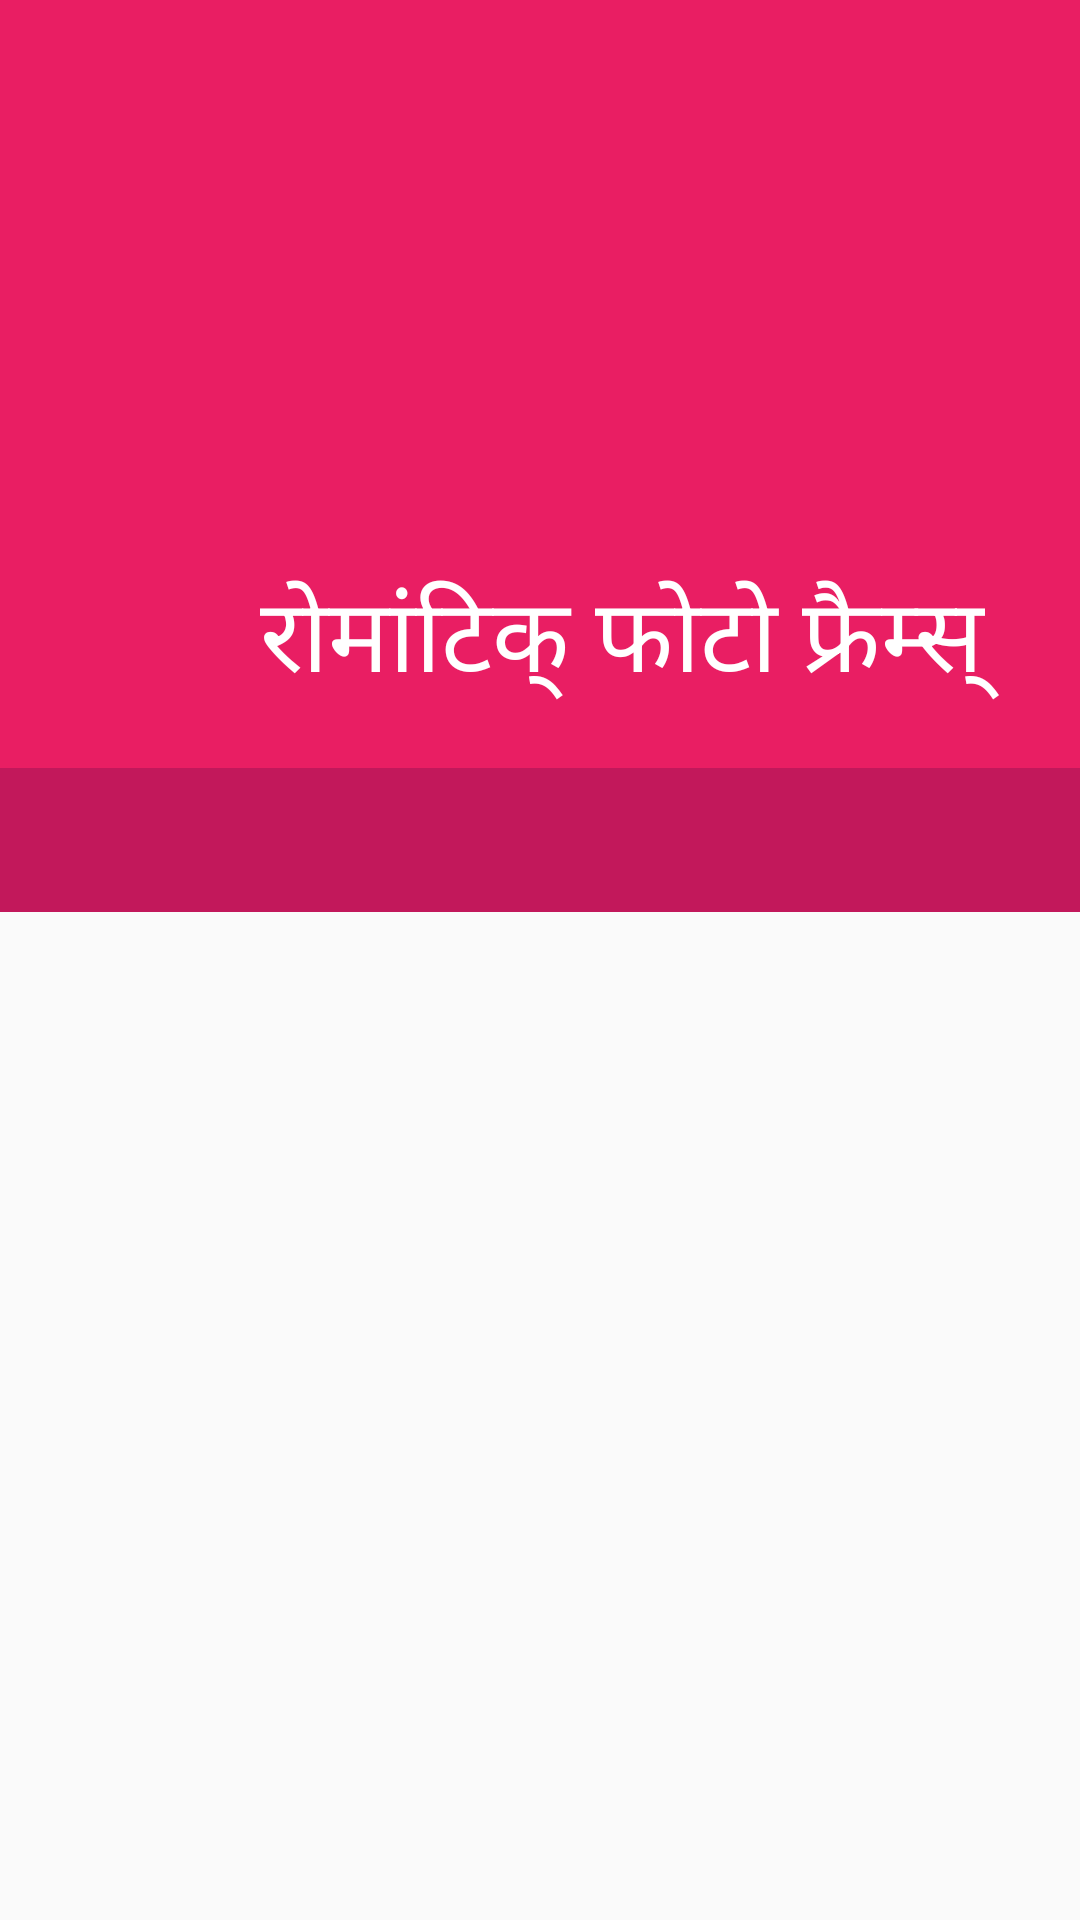

This screen was rendered from an Android layout file. Write that file and the resources it references.
<!-- AndroidManifest.xml: activity theme AppTheme -->
<!-- res/layout/activity_main.xml -->
<?xml version="1.0" encoding="utf-8"?>
<RelativeLayout xmlns:android="http://schemas.android.com/apk/res/android"
    xmlns:app="http://schemas.android.com/apk/res-auto"
    xmlns:tools="http://schemas.android.com/tools"
    android:layout_width="match_parent"
    android:layout_height="match_parent"
    tools:context="com.pinky.romanticphotoframes.activities.MainActivity">

    <RelativeLayout
        android:id="@+id/banner_lay_main"
        android:layout_width="fill_parent"
        android:layout_height="wrap_content"
        android:layout_alignParentBottom="true"
        android:layout_centerHorizontal="true"
        android:gravity="center"
        android:visibility="visible">

        <LinearLayout
            android:id="@+id/banner_lay"
            android:layout_width="wrap_content"
            android:layout_height="wrap_content"
            android:gravity="center"
            android:orientation="horizontal"
            android:visibility="gone">

            <TextView
                android:id="@+id/tvmain"
                android:layout_width="wrap_content"
                android:layout_height="wrap_content"
                android:layout_margin="3dp"
                android:background="#ff0099"
                android:padding="1dp"
                android:text="AD"
                android:textAppearance="?android:attr/textAppearanceSmall"
                android:textColor="@android:color/white"
                android:textSize="10sp"
                android:textStyle="normal"
                android:visibility="visible" />

            <FrameLayout
                android:id="@+id/banner_main"
                android:layout_width="wrap_content"
                android:layout_height="wrap_content"
                android:layout_gravity="center_horizontal"
                android:visibility="visible" />

        </LinearLayout>
    </RelativeLayout>

    <RelativeLayout
        android:id="@+id/bannerspace_main"
        android:layout_width="fill_parent"
        android:layout_height="fill_parent"
        android:layout_above="@id/banner_lay_main">

        <android.support.design.widget.CoordinatorLayout
            android:layout_width="match_parent"
            android:layout_height="match_parent">

            <android.support.design.widget.AppBarLayout
                android:id="@+id/appBar"
                android:layout_width="match_parent"
                android:layout_height="wrap_content"
                android:fitsSystemWindows="true"
                app:toolbarId="@+id/toolbar_strt"

                >
                
                <android.support.design.widget.CollapsingToolbarLayout
                    android:layout_width="match_parent"
                    android:layout_height="wrap_content"
                    android:fitsSystemWindows="true"
                    android:nestedScrollingEnabled="false"
                    app:contentScrim="?attr/colorPrimary"
                    app:expandedTitleMarginTop="10dp"
                    app:expandedTitleGravity="bottom|end"
                    app:layout_scrollFlags="scroll|exitUntilCollapsed"
                    app:titleEnabled="true">
                    
                    <ImageView
                        android:id="@+id/imgvwswclps"
                        android:layout_width="match_parent"
                        android:layout_height="256dp"
                        android:fitsSystemWindows="true"
                        android:scaleType="centerCrop"
                        app:layout_collapseMode="parallax" />

                    <android.support.v7.widget.Toolbar
                        android:id="@+id/toolbar_strt"
                        android:layout_width="match_parent"
                        android:layout_height="?attr/actionBarSize"
                        android:background="@android:color/transparent"
                        android:minHeight="?attr/actionBarSize"
                        app:contentInsetLeft="0dp"
                        app:contentInsetStart="0dp"
                        app:contentInsetStartWithNavigation="0dp"
                        app:layout_collapseMode="pin"
                        app:subtitle="@string/subname"
                        app:title="@string/usedname"
                        app:titleMarginStart="16dp"

                        />

                </android.support.design.widget.CollapsingToolbarLayout>

                <android.support.design.widget.TabLayout
                    android:id="@+id/tabsdatshow"
                    android:layout_width="match_parent"
                    android:layout_height="wrap_content"
                    android:background="@color/tabscolor"
                    app:layout_collapseMode="pin"
                    app:tabSelectedTextColor="@color/white"
                    app:tabTextColor="@color/white50" />

            </android.support.design.widget.AppBarLayout>


            <android.support.v4.view.ViewPager
                android:id="@+id/mviewpager"
                android:layout_width="match_parent"
                android:layout_height="match_parent"
                app:layout_behavior="@string/appbar_scrolling_view_behavior" />
        </android.support.design.widget.CoordinatorLayout>
    </RelativeLayout>
</RelativeLayout>
<!-- resources referenced by this layout -->
<resources>
  <color name="tabscolor">@color/colorPrimaryDark</color>
  <color name="white">#FFFFFF</color>
  <color name="white50">#80FFFFFF</color>
  <string name="subname">/n फोटो फ्रैम्स्</string>
  <string name="usedname">रोमांटिक् फोटो फ्रैम्स्</string>
  <style name="AppTheme" parent="Theme.AppCompat.Light.NoActionBar">
          <item name="windowNoTitle">true</item>
          <item name="windowActionBar">false</item>
          <item name="colorPrimary">@color/colorPrimary</item>
          <item name="colorPrimaryDark">@color/colorPrimaryDark</item>
          <item name="colorAccent">@color/white</item>
          <item name="colorControlNormal">@color/white</item>
          <item name="actionMenuTextColor">@color/white</item>
          <item name="android:actionMenuTextColor">@color/white</item>
          <item name="android:textColorSecondary">@color/white</item>
          <item name="android:textColor">@color/white</item>
          <item name="android:textColorPrimary">@color/white</item>
  
  
      </style>
  <color name="colorPrimaryDark">#c2185b</color>
  <color name="colorPrimary">#e91e63</color>
</resources>
